Run: headless pygame with SDL's dummy video driver; simulated clock (each Clock.tick advances the game by its frame time, no real sleeping); random seed 0; keys injected as events and as key.get_pressed() state; no mouse input.
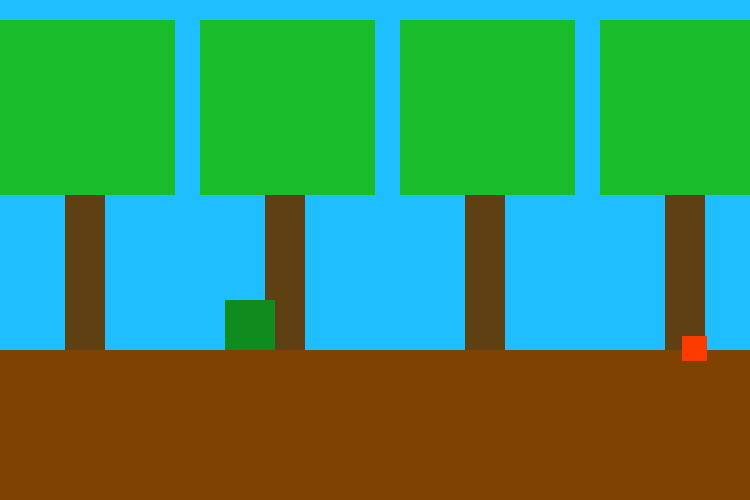
Frame 1 of 4 · flips 1–60 · no input
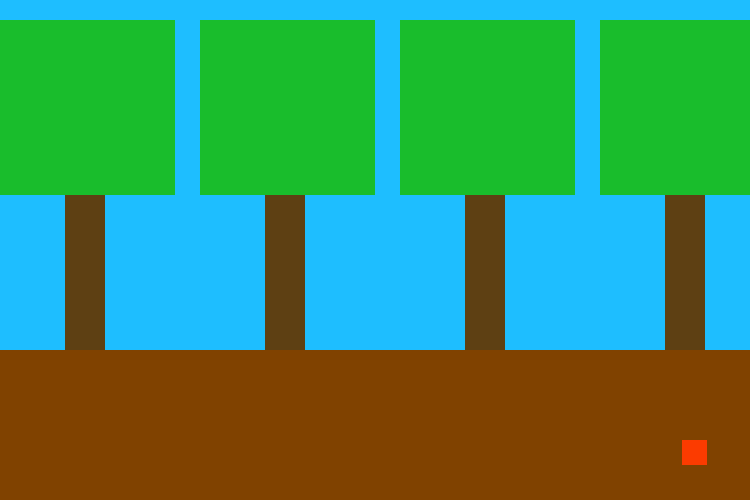
Frame 2 of 4 · flips 61–180 · tapped SPACE, RETURN · held RIGHT (→), D
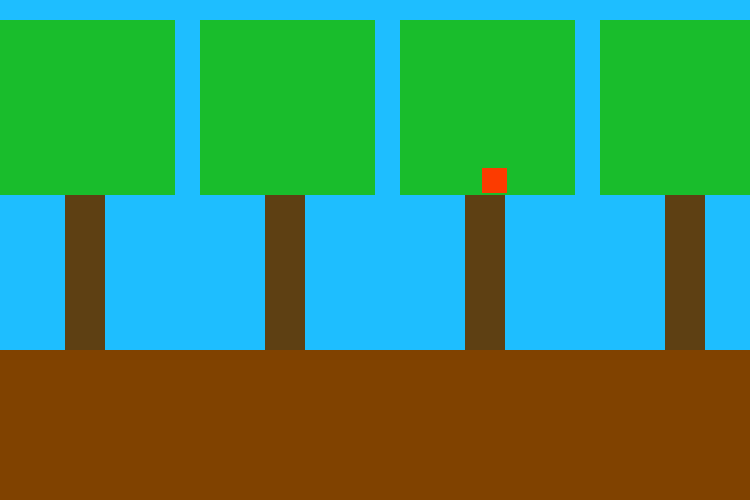
Frame 3 of 4 · flips 181–300 · held DOWN (↓), S
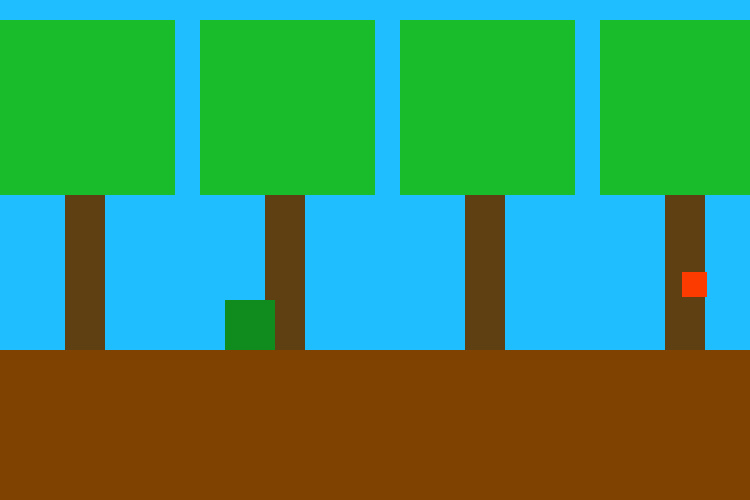
Frame 4 of 4 · flips 301–420 · held LEFT (←), A, UP (↑), W

The pygame program that drew these frames:

from random import choice
import pygame

pygame.init()

WIDTH, HEIGHT = 750, 500
WIN = pygame.display.set_mode((WIDTH, HEIGHT))

GoToRandom = False

class Player:
    def __init__(self):
        self.rect = [225, 300, 50, 50]
        self.ApplePosList = [82, 282, 482, 682]

    def Draw(self):
        pygame.draw.rect(WIN, (16, 140, 31), self.rect)    

    def Movement(self):
        keys = pygame.key.get_pressed()
        if keys[pygame.K_d]:
            self.rect[0] += 10
        if keys[pygame.K_a]:
            self.rect[0] -= 10

    def Collision(self, apple):
        global GoToRandom
        if apple.colliderect(self.rect):
            GoToRandom = True

    def Update(self, apple):
        self.Movement()
        self.Collision(apple)
        self.Draw()

class Tree:
    def __init__(self, x):
        pygame.draw.rect(WIN, (94, 64, 19), [x + 65, 175, 40, 175])
        pygame.draw.rect(WIN, (25, 189, 44), [x, 20, 175, 175])

def Main():
    global GoToRandom

    run = True
    clock = pygame.time.Clock()
    FPS = 60

    ApplePosList = [82, 282, 482, 682]
    AppleX = choice(ApplePosList)
    AppleY = 100

    player = Player()

    while run:
        WIN.fill((30, 190, 255))
        Ground = pygame.draw.rect(WIN, (128, 66, 0), [0, 350, 750, 150])
        Tree(200)
        Tree(400)
        Tree(600)
        Tree(0)
        Apple = pygame.draw.rect(WIN, (252, 59, 0), [AppleX, AppleY, 25, 25])
        for event in pygame.event.get():
            if event.type == pygame.QUIT:
                run = False
                pygame.quit()
                quit()
        
        AppleY += 4
        if AppleY >= 475:
            AppleY = 100
            AppleX = choice(ApplePosList)

        if GoToRandom:
            AppleY = 100
            AppleX = choice(ApplePosList)
            GoToRandom = False   

        player.Update(Apple)
        pygame.display.update()
        clock.tick(FPS)

Main()                
